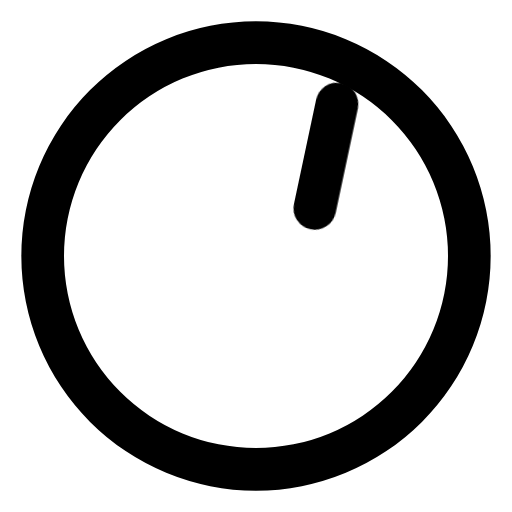
t = 0.00 s
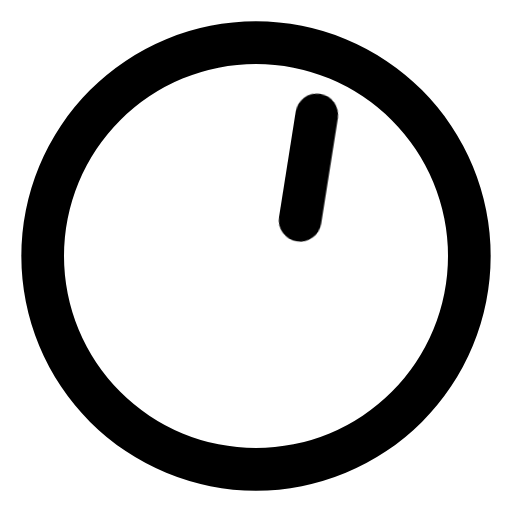
t = 2.25 s
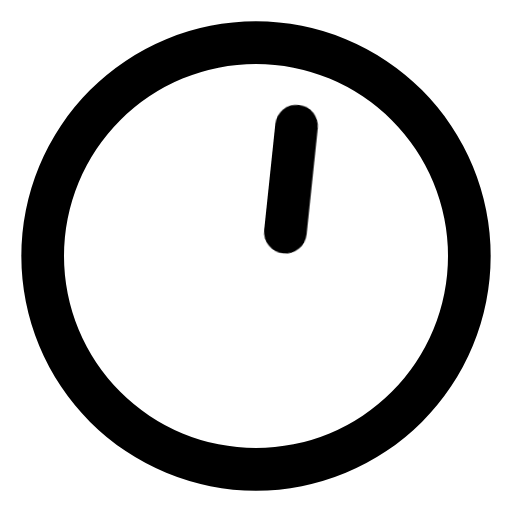
t = 4.50 s
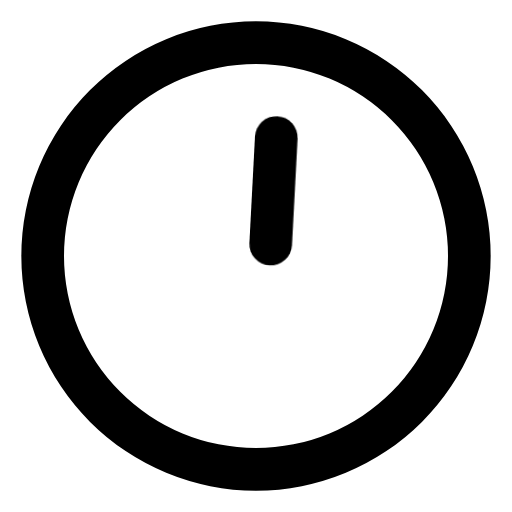
t = 6.75 s

The animated SVG that drew these frames (rendered in a browser with its animation timeline set to each time). Animation: 1 CSS @keyframes rule; one cycle of 9.00 s, repeats indefinitely.

<svg opacity="1" fill="rgb(0, 0, 0)" fill-opacity="1" fill-rule="nonzero" stroke="none" stroke-width="1" stroke-opacity="1" stroke-dasharray="none" stroke-dashoffset="0" stroke-linecap="butt" stroke-linejoin="miter" stroke-miterlimit="4" width="24" height="24" viewBox="0 0 24 24" xmlns="http://www.w3.org/2000/svg"><style>.spinner_d9Sa{transform-origin:center}.spinner_qQQY{animation:spinner_ZpfF 9s linear infinite}.spinner_pote{animation:spinner_ZpfF .75s linear infinite}@keyframes spinner_ZpfF{100%{transform:rotate(360deg)}}</style><path opacity="1" fill="rgb(0, 0, 0)" fill-opacity="1" fill-rule="nonzero" stroke="none" stroke-width="1" stroke-opacity="1" stroke-dasharray="none" stroke-dashoffset="0" stroke-linecap="butt" stroke-linejoin="miter" stroke-miterlimit="4" transform="matrix(1 0 0 1 0 0)" d="M12,1A11,11,0,1,0,23,12,11,11,0,0,0,12,1Zm0,20a9,9,0,1,1,9-9A9,9,0,0,1,12,21Z"/><rect rx="1" x="11" y="6" width="2" height="7" opacity="1" fill="rgb(0, 0, 0)" fill-opacity="1" fill-rule="nonzero" stroke="none" stroke-width="1" stroke-opacity="1" stroke-dasharray="none" stroke-dashoffset="0" stroke-linecap="butt" stroke-linejoin="miter" stroke-miterlimit="4" transform="matrix(0.9781476007338057 0.20791169081775931 -0.20791169081775931 0.9781476007338057 2.7571690810074436 -2.23271149861878)" class="spinner_d9Sa spinner_qQQY"     /><rect rx="1" x="11" y="11" width="2" height="9" opacity="1" fill="rgb(0, 0, 0)" fill-opacity="1" fill-rule="nonzero" stroke="none" stroke-width="1" stroke-opacity="1" stroke-dasharray="none" stroke-dashoffset="0" stroke-linecap="butt" stroke-linejoin="miter" stroke-miterlimit="4" transform="matrix(-0.8090169943749472 0.5877852522924731 -0.5877852522924731 -0.8090169943749472 28.761626960009043 14.654780904989689)" class="spinner_d9Sa spinner_pote"     /></svg>
